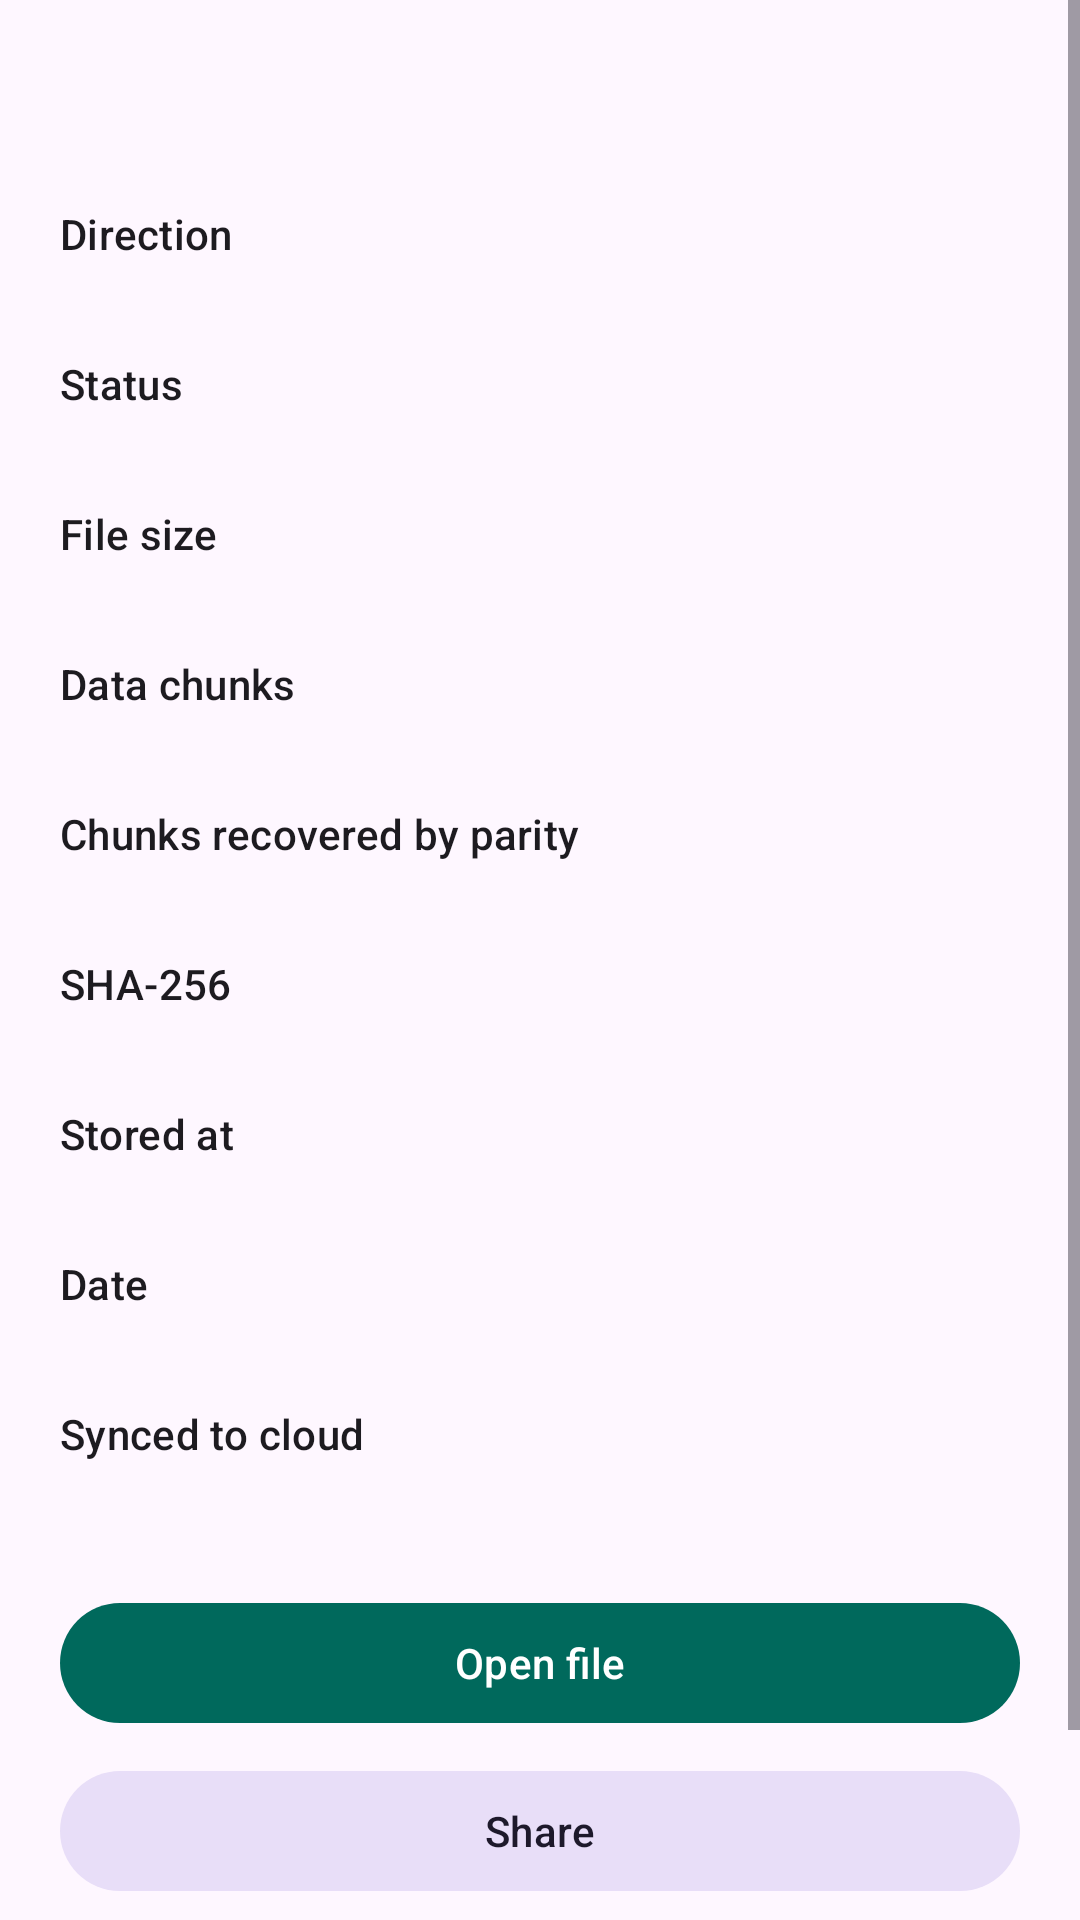

Layout XML and referenced resources for this Android screen:
<!-- AndroidManifest.xml: application theme Theme.QRStream -->
<!-- res/layout/activity_details.xml -->
<?xml version="1.0" encoding="utf-8"?>
<ScrollView xmlns:android="http://schemas.android.com/apk/res/android"
    android:layout_width="match_parent"
    android:layout_height="match_parent">

    <LinearLayout
        android:layout_width="match_parent"
        android:layout_height="wrap_content"
        android:orientation="vertical"
        android:padding="20dp">

        <TextView
            android:id="@+id/text_name"
            android:layout_width="match_parent"
            android:layout_height="wrap_content"
            android:textAppearance="?attr/textAppearanceHeadlineSmall"
            android:textIsSelectable="true" />

        <TextView style="@style/TextAppearance.QRStream.Label"
            android:layout_width="match_parent" android:layout_height="wrap_content"
            android:layout_marginTop="16dp" android:text="@string/details_direction" />
        <TextView android:id="@+id/value_direction"
            android:layout_width="match_parent" android:layout_height="wrap_content" />

        <TextView style="@style/TextAppearance.QRStream.Label"
            android:layout_width="match_parent" android:layout_height="wrap_content"
            android:layout_marginTop="12dp" android:text="@string/details_status" />
        <TextView android:id="@+id/value_status"
            android:layout_width="match_parent" android:layout_height="wrap_content" />

        <TextView style="@style/TextAppearance.QRStream.Label"
            android:layout_width="match_parent" android:layout_height="wrap_content"
            android:layout_marginTop="12dp" android:text="@string/details_size" />
        <TextView android:id="@+id/value_size"
            android:layout_width="match_parent" android:layout_height="wrap_content" />

        <TextView style="@style/TextAppearance.QRStream.Label"
            android:layout_width="match_parent" android:layout_height="wrap_content"
            android:layout_marginTop="12dp" android:text="@string/details_chunks" />
        <TextView android:id="@+id/value_chunks"
            android:layout_width="match_parent" android:layout_height="wrap_content" />

        <TextView style="@style/TextAppearance.QRStream.Label"
            android:layout_width="match_parent" android:layout_height="wrap_content"
            android:layout_marginTop="12dp" android:text="@string/details_recovered" />
        <TextView android:id="@+id/value_recovered"
            android:layout_width="match_parent" android:layout_height="wrap_content" />

        <TextView style="@style/TextAppearance.QRStream.Label"
            android:layout_width="match_parent" android:layout_height="wrap_content"
            android:layout_marginTop="12dp" android:text="@string/details_hash" />
        <TextView android:id="@+id/value_hash"
            android:layout_width="match_parent" android:layout_height="wrap_content"
            android:fontFamily="monospace" android:textIsSelectable="true" />

        <TextView style="@style/TextAppearance.QRStream.Label"
            android:layout_width="match_parent" android:layout_height="wrap_content"
            android:layout_marginTop="12dp" android:text="@string/details_path" />
        <TextView android:id="@+id/value_path"
            android:layout_width="match_parent" android:layout_height="wrap_content"
            android:textIsSelectable="true" />

        <TextView style="@style/TextAppearance.QRStream.Label"
            android:layout_width="match_parent" android:layout_height="wrap_content"
            android:layout_marginTop="12dp" android:text="@string/details_date" />
        <TextView android:id="@+id/value_date"
            android:layout_width="match_parent" android:layout_height="wrap_content" />

        <TextView style="@style/TextAppearance.QRStream.Label"
            android:layout_width="match_parent" android:layout_height="wrap_content"
            android:layout_marginTop="12dp" android:text="@string/details_synced" />
        <TextView android:id="@+id/value_synced"
            android:layout_width="match_parent" android:layout_height="wrap_content" />

        <TextView
            android:id="@+id/text_no_file"
            android:layout_width="match_parent"
            android:layout_height="wrap_content"
            android:layout_marginTop="20dp"
            android:text="@string/details_no_file"
            android:textAppearance="?attr/textAppearanceBodyMedium"
            android:visibility="gone" />

        <com.google.android.material.button.MaterialButton
            android:id="@+id/button_open"
            android:layout_width="match_parent"
            android:layout_height="wrap_content"
            android:layout_marginTop="24dp"
            android:text="@string/action_open_file" />

        <com.google.android.material.button.MaterialButton
            android:id="@+id/button_share"
            style="@style/Widget.Material3.Button.TonalButton"
            android:layout_width="match_parent"
            android:layout_height="wrap_content"
            android:layout_marginTop="8dp"
            android:text="@string/action_share" />

        <com.google.android.material.button.MaterialButton
            android:id="@+id/button_verify"
            style="@style/Widget.Material3.Button.OutlinedButton"
            android:layout_width="match_parent"
            android:layout_height="wrap_content"
            android:layout_marginTop="8dp"
            android:text="@string/action_reverify" />

        <TextView
            android:id="@+id/text_verify_result"
            android:layout_width="match_parent"
            android:layout_height="wrap_content"
            android:layout_marginTop="12dp"
            android:accessibilityLiveRegion="polite"
            android:textAppearance="?attr/textAppearanceTitleSmall"
            android:visibility="gone" />
    </LinearLayout>
</ScrollView>
<!-- resources referenced by this layout -->
<resources>
  <string name="action_open_file">Open file</string>
  <string name="action_reverify">Re-verify hash</string>
  <string name="action_share">Share</string>
  <string name="details_chunks">Data chunks</string>
  <string name="details_date">Date</string>
  <string name="details_direction">Direction</string>
  <string name="details_hash">SHA-256</string>
  <string name="details_no_file">There is no stored file for this entry, so it cannot be opened, shared or verified. Sent files are never copied by the app, and failed transfers are not saved.</string>
  <string name="details_path">Stored at</string>
  <string name="details_recovered">Chunks recovered by parity</string>
  <string name="details_size">File size</string>
  <string name="details_status">Status</string>
  <string name="details_synced">Synced to cloud</string>
  <style name="TextAppearance.QRStream.Label" parent="TextAppearance.Material3.LabelLarge" />
  <style name="Theme.QRStream" parent="Theme.Material3.DayNight">
          <item name="colorPrimary">@color/primary</item>
          <item name="colorOnPrimary">@color/on_primary</item>
          <item name="colorPrimaryContainer">@color/primary_container</item>
          <item name="colorOnPrimaryContainer">@color/on_primary_container</item>
          <item name="colorSecondary">@color/secondary</item>
          <item name="colorOnSecondary">@color/on_secondary</item>
      </style>
  <color name="primary">#00695C</color>
  <color name="on_primary">#FFFFFF</color>
  <color name="primary_container">#B2DFDB</color>
  <color name="on_primary_container">#00201C</color>
  <color name="secondary">#455A64</color>
  <color name="on_secondary">#FFFFFF</color>
</resources>
